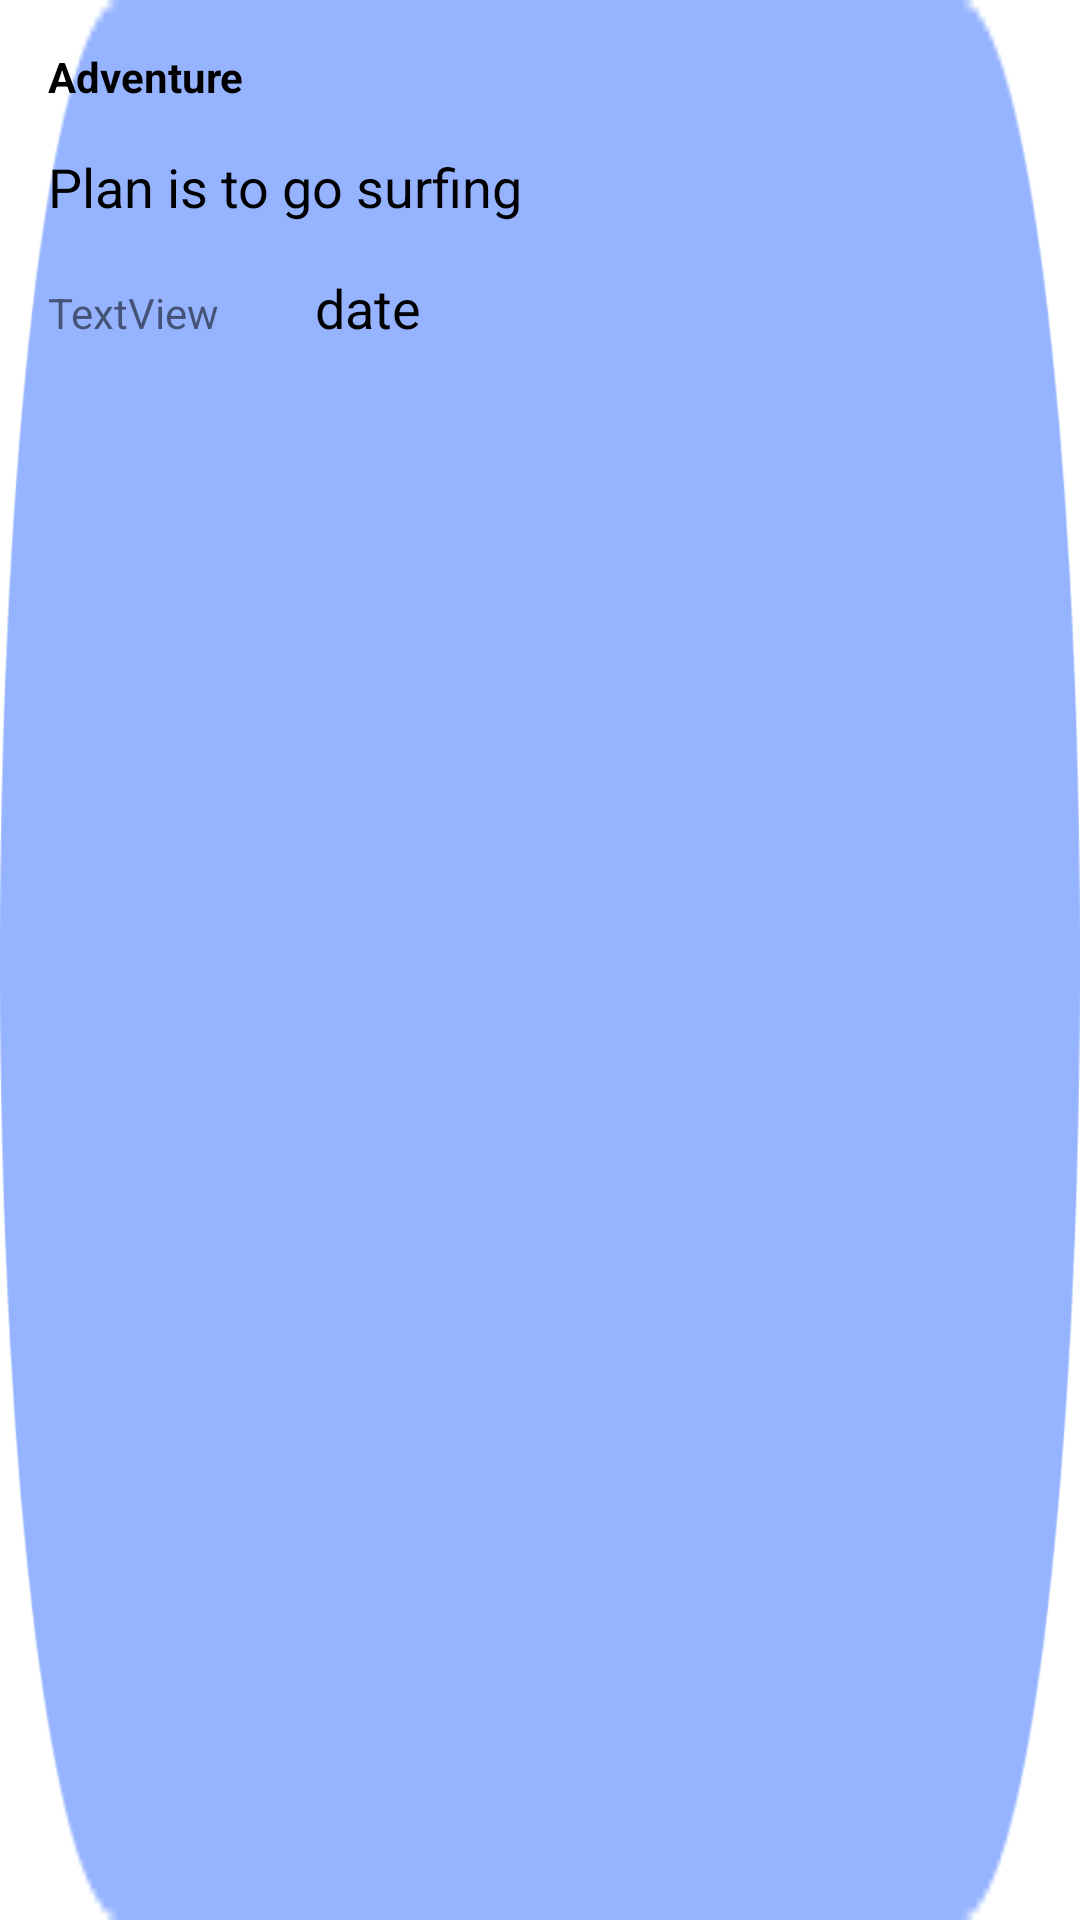

Write the Android layout XML for this screen, with the resource values it uses.
<!-- AndroidManifest.xml: application theme Theme.OogwayRides_Android -->
<!-- res/layout/layout_inflate_info_window.xml -->
<?xml version="1.0" encoding="utf-8"?>
<LinearLayout xmlns:android="http://schemas.android.com/apk/res/android"
    xmlns:app="http://schemas.android.com/apk/res-auto"
    android:id="@+id/view_adv"
    android:layout_width="250dp"
    android:layout_height="140dp"
    android:background="@drawable/searchpill"
    android:orientation="vertical"
    android:padding="16dp"
    android:visibility="visible">


    <TextView
        android:id="@+id/nameBox"
        android:layout_width="160dp"
        android:layout_height="wrap_content"
        android:text="Adventure"
        android:textColor="@color/black"
        android:textStyle="bold" />

    <TextView
        android:id="@+id/planBox"
        style="@style/TextAppearance.AppCompat.Medium"
        android:layout_width="wrap_content"
        android:layout_height="wrap_content"
        android:layout_marginTop="15dp"
        android:text="Plan is to go surfing"
        android:textColor="@color/black" />

    <LinearLayout
        android:layout_width="222dp"
        android:layout_height="wrap_content"
        android:orientation="horizontal">

        <TextView
            android:id="@+id/vehBox"
            android:layout_width="126dp"
            android:layout_height="wrap_content"
            android:layout_marginTop="16dp"
            android:layout_weight="1"
            android:text="TextView" />

        <TextView
            android:id="@+id/dateBox"
            style="@style/TextAppearance.AppCompat.Medium"
            android:layout_width="133dp"
            android:layout_height="wrap_content"

            android:layout_marginTop="16dp"
            android:text="date"
            android:textColor="@color/black" />
    </LinearLayout>


</LinearLayout>



    
<!-- resources referenced by this layout -->
<resources>
  <!-- drawable searchpill: png bitmap (drawable, 4000 bytes) -->
  <style name="Theme.OogwayRides_Android" parent="Theme.MaterialComponents.DayNight.NoActionBar">
          
          <item name="colorPrimary">@color/black</item>
          <item name="colorPrimaryVariant">@color/black</item>
          <item name="colorOnPrimary">@color/white</item>
          
          <item name="colorSecondary">@color/teal_200</item>
          <item name="colorSecondaryVariant">@color/teal_700</item>
          <item name="colorOnSecondary">@color/black</item>
          
          <item name="android:statusBarColor">?attr/colorPrimaryVariant</item>
          
      </style>
  <!-- not gathered from this repository: default colours our renderer supplied (Android Studio template values) -->
  <color name="teal_200">#FF03DAC5</color>
  <color name="teal_700">#FF018786</color>
  <color name="black">#FF000000</color>
  <color name="white">#FFFFFFFF</color>
</resources>
